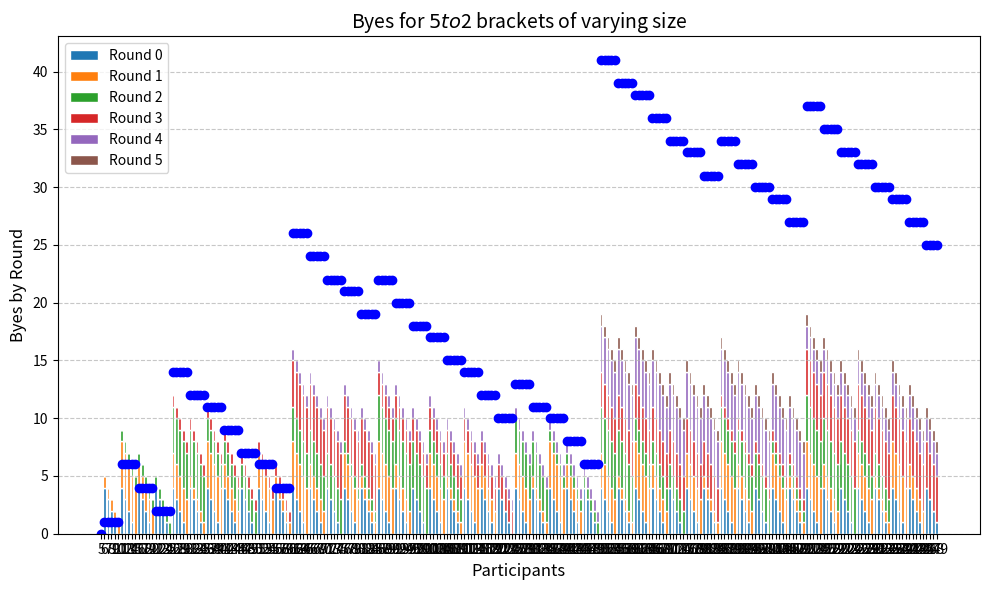

Python code for this plot:
import matplotlib.pyplot as plt
import numpy as np

def nonFirstRoundByes(wpm, ppm, p, firstRoundMin=None):
  assert wpm * 2 <= ppm
  if firstRoundMin is None:
    firstRoundMin = p

  firstRound = firstRoundMin + -(firstRoundMin % -ppm)
  byes = [firstRound - firstRoundMin]
  pRemaining = firstRound

  while pRemaining > wpm:
    assert pRemaining % ppm == 0
    pRemaining = int(pRemaining * (wpm/ppm))
    if pRemaining == wpm:
      break

    requiredByes = -(pRemaining % -ppm)
    byes.append(requiredByes)
    pRemaining += requiredByes
  
  return byes

ppm = 5
wpm = 2
participant_values = list(range(5, 250))


results = [nonFirstRoundByes(wpm, ppm, x) for x in participant_values]

max_len = max(len(res) for res in results)
padded_results = [res + [0] * (max_len - len(res)) for res in results]

layers = np.array(padded_results).T 

fig, ax = plt.subplots(figsize=(10, 6))
ax.grid(axis='y', linestyle='--', alpha=0.7)

bottom = np.zeros(len(participant_values))

for i, result in enumerate(results):
  score = 0
  for j, val in enumerate(result):
    score += val * j
  ax.plot(participant_values[i], score, "bo")

for i, layer in enumerate(layers):
    ax.bar(participant_values, layer, bottom=bottom, label=f'Round {i}', edgecolor='white')
    score = 0
    bottom += layer

ax.set_xlabel('Participants', fontsize=12)
ax.set_ylabel('Byes by Round', fontsize=12)
ax.set_title(f'Byes for ${ppm} to ${wpm} brackets of varying size', fontsize=14)
ax.set_xticks(participant_values)
ax.legend()

plt.tight_layout()
plt.show()
